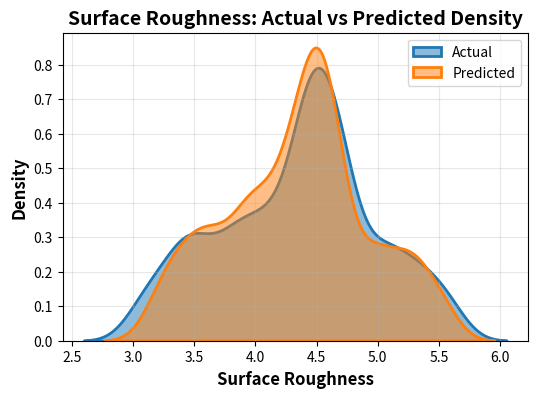
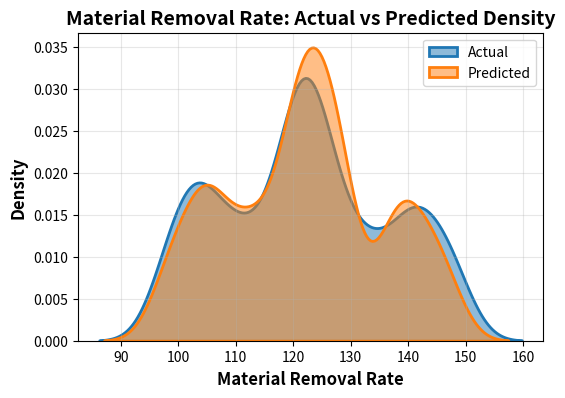
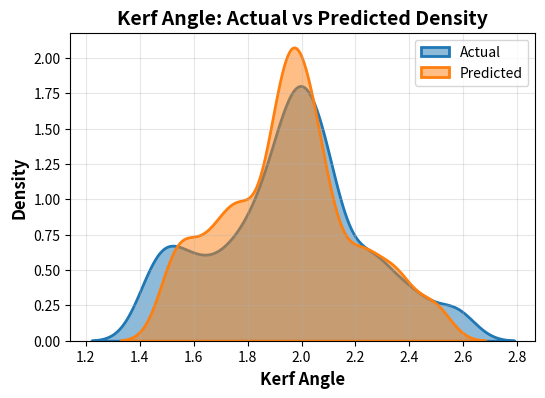

Recreate these plots in Python, in order.
import pandas as pd
import matplotlib.pyplot as plt
import seaborn as sns
from scipy import stats

surface_data = {
    'Exp.value': [4.75, 3.09, 4.46, 5.02, 3.84, 5.04, 4.38, 4.61, 4.14, 3.50,
                  3.97, 4.63, 5.56, 3.62, 4.08, 4.75, 4.46, 4.41, 3.42, 4.27,
                  4.67, 5.36, 3.29, 4.46, 4.53, 5.23, 3.80],
    'Ensemble': [4.65, 3.22, 4.45, 4.98, 3.90, 5.00, 4.32, 4.60, 4.01, 3.62,
                 4.05, 4.56, 5.50, 3.67, 4.19, 4.76, 4.45, 4.35, 3.48, 4.23,
                 4.57, 5.29, 3.38, 4.45, 4.55, 5.23, 3.86]
}

mrr_data = {
    'Exp.value': [119.98, 126.36, 122.4, 111.57, 126.63, 97.63, 121.6, 109.81, 137.08, 117.28,
                  143.3, 125.7, 106.95, 148.41, 102.02, 115.2, 122.4, 119.69, 145.92, 131.74,
                  132.71, 99.7, 140.98, 122.4, 104.26, 103.66, 139.85],
    'Ensemble': [119.91, 126.48, 123.15, 113.14, 127.55, 97.70, 121.78, 110.90, 136.23, 119.61,
                 141.41, 125.05, 107.78, 146.81, 103.09, 114.79, 123.15, 119.10, 144.08, 128.20,
                 129.19, 100.24, 139.20, 123.15, 105.50, 104.67, 137.92]
}

kerf_data = {
    'Exp.value': [2.08, 1.44, 1.98, 2.25, 1.75, 2.25, 1.95, 2.09, 1.83, 1.59,
                  1.86, 2.04, 2.57, 1.64, 1.86, 2.15, 1.98, 1.96, 1.52, 1.93,
                  2.05, 2.43, 1.48, 1.98, 2.08, 2.34, 1.73],
    'Ensemble': [2.05, 1.52, 1.97, 2.22, 1.78, 2.23, 1.91, 2.06, 1.77, 1.67,
                 1.87, 2.02, 2.49, 1.68, 1.92, 2.13, 1.97, 1.96, 1.59, 1.90,
                 2.00, 2.37, 1.54, 1.97, 2.08, 2.32, 1.76]

}

# === Create DataFrames ===
datasets = {
    "Surface Roughness": pd.DataFrame(surface_data),
    "Material Removal Rate": pd.DataFrame(mrr_data),
    "Kerf Angle": pd.DataFrame(kerf_data)
}

# Color scheme
colors = ['#1f77b4', '#ff7f0e']  # Blue: Actual, Orange: Predicted

# === Function: Plot Density & Summary ===
# === Function: Plot Density & Summary ===
def plot_and_summarize(df, metric_name):
    plt.figure(figsize=(6,4))
    sns.kdeplot(df['Exp.value'], label='Actual', color=colors[0], linewidth=2, fill=True, alpha=0.5, bw_adjust=0.5)
    sns.kdeplot(df['Ensemble'], label='Predicted', color=colors[1], linewidth=2, fill=True, alpha=0.5, bw_adjust=0.5)

    # Title and axis labels with fontsize + fontweight
    plt.title(f"{metric_name}: Actual vs Predicted Density", fontsize=14, fontweight='bold')
    plt.xlabel(metric_name, fontsize=12, fontweight='bold')
    plt.ylabel('Density', fontsize=12, fontweight='bold')

    # Legend styling
    plt.legend(fontsize=10, title_fontsize=11)

    plt.grid(True, alpha=0.3)
    plt.show()


    # Statistical Summary
    print(f"\n=== {metric_name} Statistical Summary ===")
    print(f"Actual   - Mean: {df['Exp.value'].mean():.4f}, Std: {df['Exp.value'].std():.4f}")
    print(f"Predicted- Mean: {df['Ensemble'].mean():.4f}, Std: {df['Ensemble'].std():.4f}")

    # KS Test
    ks_stat, p_value = stats.ks_2samp(df['Exp.value'], df['Ensemble'])
    print(f"Kolmogorov-Smirnov Test: Stat={ks_stat:.4f}, p-value={p_value:.4f}")
    if p_value > 0.05:
        print("Distributions are statistically similar (p > 0.05)")
    else:
        print("Distributions are statistically different (p ≤ 0.05)")


# === Apply Function to All Datasets ===
for name, df in datasets.items():
    plot_and_summarize(df, name)
